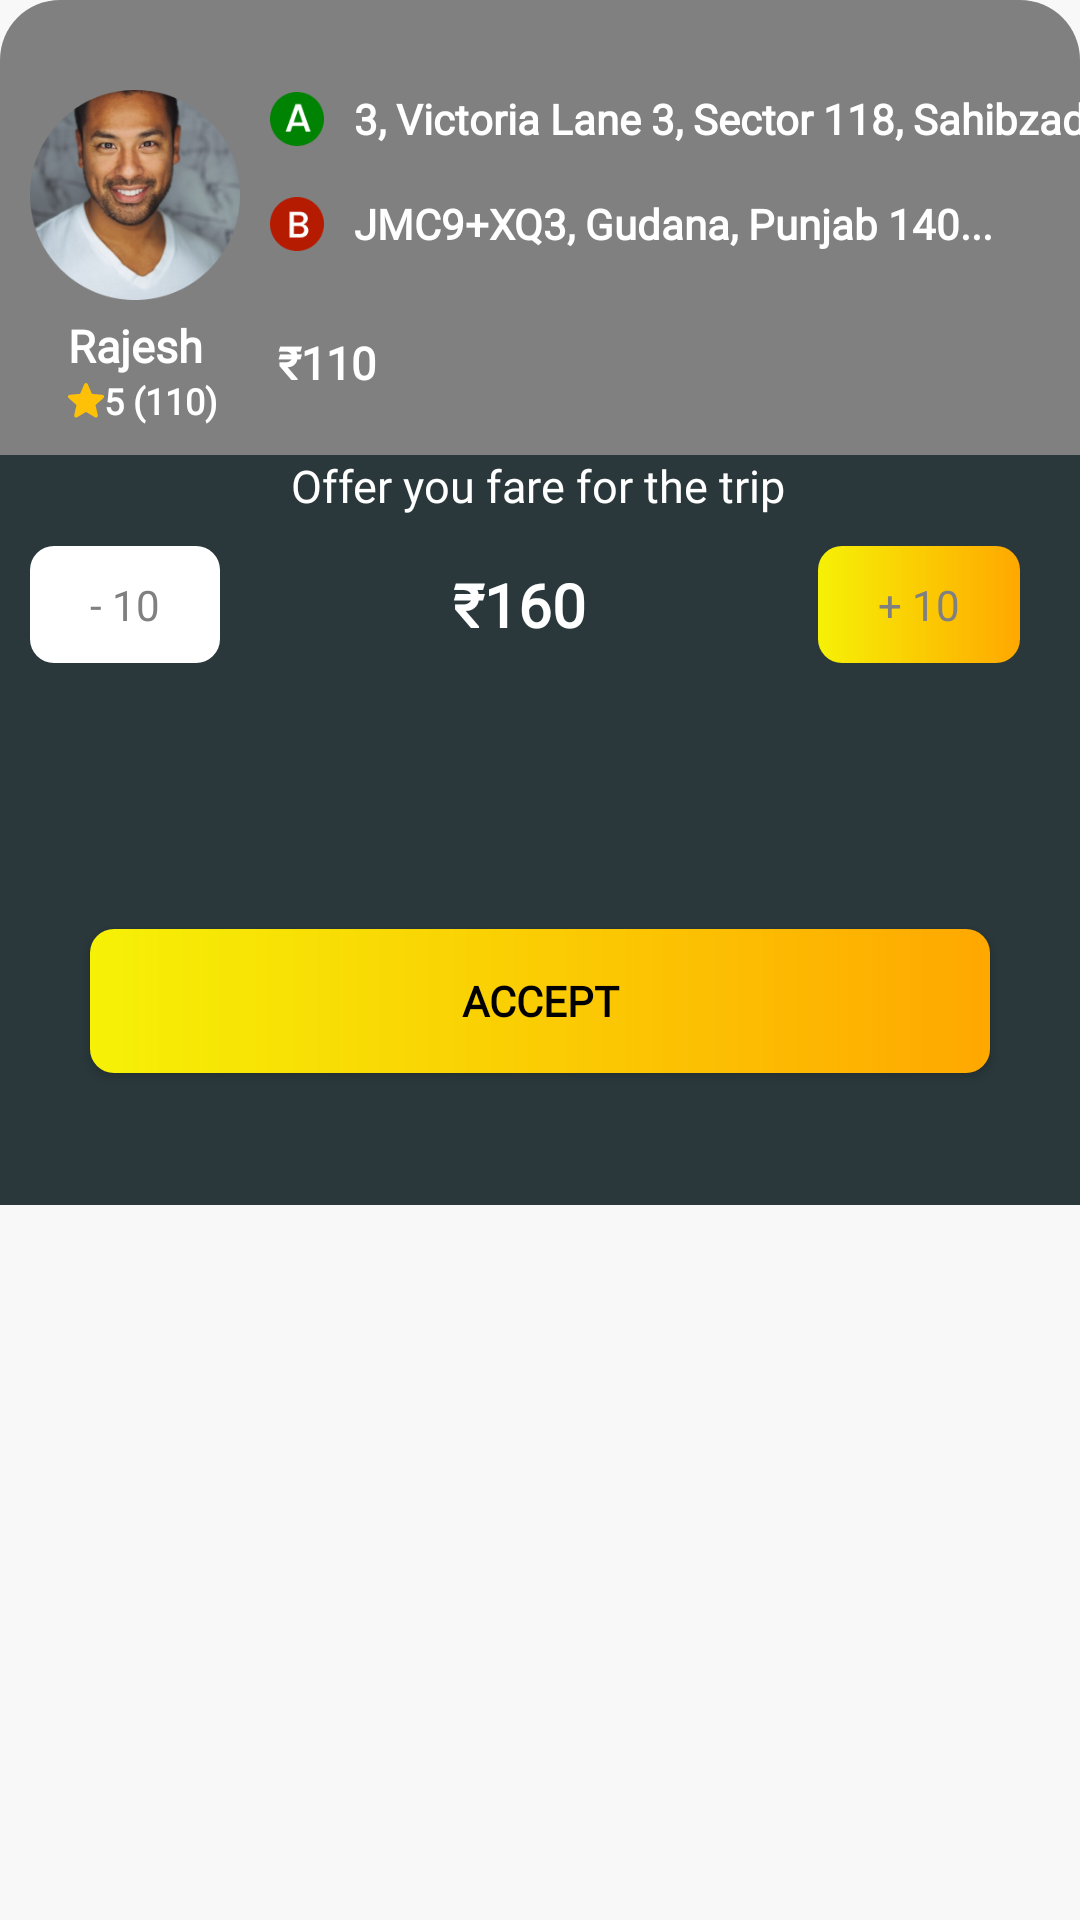

Write the Android layout XML for this screen, with the resource values it uses.
<!-- AndroidManifest.xml: application theme Theme.FyrFlyUser -->
<!-- res/layout/fragment_nearest_request.xml -->
<?xml version="1.0" encoding="utf-8"?>
<androidx.constraintlayout.widget.ConstraintLayout xmlns:android="http://schemas.android.com/apk/res/android"
    xmlns:app="http://schemas.android.com/apk/res-auto"
    xmlns:tools="http://schemas.android.com/tools"
    android:layout_width="match_parent"
    android:layout_height="wrap_content"
    android:background="#022A383B"
    tools:context=".fragments.driverPart.NearestRequestFragment">

    <androidx.core.widget.NestedScrollView
        android:layout_width="match_parent"
        android:layout_height="match_parent"
        android:fillViewport="true"
        app:layout_constraintTop_toTopOf="parent"
        tools:layout_editor_absoluteX="27dp">

        <androidx.constraintlayout.widget.ConstraintLayout
            android:layout_width="match_parent"
            android:layout_height="match_parent">


            <androidx.constraintlayout.widget.ConstraintLayout
                android:id="@+id/detail"
                android:layout_width="match_parent"
                android:layout_height="wrap_content"
                android:background="@drawable/upper_round"
                android:paddingVertical="10dp"
                app:layout_constraintTop_toTopOf="parent">

                <ImageView
                    android:id="@+id/img"
                    android:layout_width="70dp"
                    android:layout_height="70dp"
                    android:layout_marginStart="10dp"
                    android:layout_marginTop="20dp"
                    android:src="@drawable/circle_image"
                    app:layout_constraintStart_toStartOf="parent"
                    app:layout_constraintTop_toTopOf="parent" />

                <androidx.constraintlayout.widget.ConstraintLayout
                    android:id="@+id/one_ll"
                    android:layout_width="0dp"
                    android:layout_height="wrap_content"
                    android:layout_marginHorizontal="10dp"
                    app:layout_constraintStart_toEndOf="@id/img"
                    app:layout_constraintTop_toTopOf="@id/img">

                    <ImageView
                        android:id="@+id/a_one"
                        android:layout_width="18dp"
                        android:layout_height="18dp"
                        android:src="@drawable/green_a"
                        app:layout_constraintBottom_toBottomOf="parent"
                        app:layout_constraintStart_toStartOf="parent"
                        app:layout_constraintTop_toTopOf="parent" />

                    <TextView
                        android:layout_width="wrap_content"
                        android:layout_height="wrap_content"
                        android:layout_marginStart="10dp"
                        android:layout_marginEnd="20dp"
                        android:fontFamily="@font/poppins"
                        android:paddingEnd="10dp"
                        android:text="3, Victoria Lane 3, Sector 118, Sahibzada..."
                        android:textColor="@color/white"
                        android:textStyle="bold"
                        app:layout_constraintBottom_toBottomOf="parent"
                        app:layout_constraintEnd_toEndOf="parent"
                        app:layout_constraintStart_toEndOf="@id/a_one"
                        app:layout_constraintTop_toTopOf="parent" />

                </androidx.constraintlayout.widget.ConstraintLayout>

                <androidx.constraintlayout.widget.ConstraintLayout
                    android:layout_width="0dp"
                    android:layout_height="wrap_content"
                    android:layout_marginHorizontal="10dp"
                    app:layout_constraintBottom_toBottomOf="@id/img"
                    app:layout_constraintStart_toEndOf="@id/img"
                    app:layout_constraintTop_toBottomOf="@id/one_ll">

                    <ImageView
                        android:id="@+id/b_two"
                        android:layout_width="18dp"
                        android:layout_height="18dp"
                        android:src="@drawable/red_b"
                        app:layout_constraintBottom_toBottomOf="parent"
                        app:layout_constraintStart_toStartOf="parent"
                        app:layout_constraintTop_toTopOf="parent" />

                    <TextView
                        android:layout_width="wrap_content"
                        android:layout_height="wrap_content"
                        android:layout_marginStart="10dp"
                        android:fontFamily="@font/poppins"
                        android:text="JMC9+XQ3, Gudana, Punjab 140..."
                        android:textColor="@color/white"
                        android:textStyle="bold"
                        app:layout_constraintBottom_toBottomOf="parent"
                        app:layout_constraintStart_toEndOf="@id/b_two"
                        app:layout_constraintTop_toTopOf="parent" />

                </androidx.constraintlayout.widget.ConstraintLayout>

                <TextView
                    android:id="@+id/rating"
                    android:layout_width="wrap_content"
                    android:layout_height="wrap_content"
                    android:fontFamily="@font/poppins"
                    android:text="5 (110)"
                    android:textColor="@color/white"
                    android:textSize="12dp"
                    android:textStyle="bold"
                    app:layout_constraintStart_toEndOf="@id/star"
                    app:layout_constraintTop_toBottomOf="@id/name" />

                <TextView
                    android:id="@+id/price"
                    android:layout_width="wrap_content"
                    android:layout_height="wrap_content"
                    android:layout_marginStart="20dp"
                    android:fontFamily="@font/poppins"
                    android:text="₹110"
                    android:textColor="@color/white"
                    android:textSize="15dp"
                    android:textStyle="bold"
                    app:layout_constraintBottom_toBottomOf="parent"
                    app:layout_constraintStart_toEndOf="@id/rating"
                    app:layout_constraintTop_toBottomOf="@id/img" />


                <ImageView
                    android:id="@+id/star"
                    android:layout_width="12dp"
                    android:layout_height="12dp"
                    android:src="@drawable/star"
                    app:layout_constraintBottom_toBottomOf="@id/rating"
                    app:layout_constraintStart_toStartOf="@id/name"
                    app:layout_constraintTop_toBottomOf="@id/name" />

                <TextView
                    android:id="@+id/name"
                    android:layout_width="wrap_content"
                    android:layout_height="wrap_content"
                    android:layout_marginTop="5dp"
                    android:fontFamily="@font/poppins"
                    android:text="Rajesh"
                    android:textColor="@color/white"
                    android:textSize="15dp"
                    android:textStyle="bold"
                    app:layout_constraintEnd_toEndOf="@id/img"
                    app:layout_constraintStart_toStartOf="@id/img"
                    app:layout_constraintTop_toBottomOf="@id/img" />

            </androidx.constraintlayout.widget.ConstraintLayout>


            <androidx.constraintlayout.widget.ConstraintLayout
                android:layout_width="match_parent"
                android:layout_height="250dp"
                app:layout_constraintTop_toBottomOf="@+id/detail"
                android:background="#2A383B"
                tools:layout_editor_absoluteX="0dp">


                <TextView
                    android:id="@+id/offer_text"
                    android:layout_width="wrap_content"
                    android:layout_height="wrap_content"
                    android:fontFamily="@font/poppins"

                    android:text="Offer you fare for the trip"
                    android:textColor="@color/white"
                    android:textSize="15dp"
                    app:layout_constraintEnd_toEndOf="parent"
                    app:layout_constraintHorizontal_bias="0.497"
                    app:layout_constraintStart_toStartOf="parent"
                    tools:ignore="MissingConstraints"
                    tools:layout_editor_absoluteY="26dp" />

                <TextView
                    android:id="@+id/left"
                    android:layout_width="wrap_content"
                    android:layout_height="wrap_content"
                    android:layout_marginStart="10dp"
                    android:layout_marginTop="10dp"
                    android:background="@drawable/button_design"
                    android:backgroundTint="@color/white"
                    android:paddingHorizontal="20dp"
                    android:paddingVertical="10dp"
                    android:text="- 10"
                    android:textColor="@color/gray"
                    app:layout_constraintStart_toStartOf="parent"
                    app:layout_constraintTop_toBottomOf="@id/offer_text" />


                <TextView
                    android:layout_width="wrap_content"
                    android:layout_height="wrap_content"
                    android:layout_marginTop="10dp"
                    android:fontFamily="@font/poppins"
                    android:text="₹160"
                    android:textColor="@color/white"
                    android:textSize="20dp"
                    android:textStyle="bold"
                    app:layout_constraintBottom_toBottomOf="@id/left"
                    app:layout_constraintEnd_toStartOf="@id/right"
                    app:layout_constraintStart_toEndOf="@id/left"
                    app:layout_constraintTop_toBottomOf="@id/offer_text" />

                <TextView
                    android:id="@+id/right"
                    android:layout_width="wrap_content"
                    android:layout_height="wrap_content"
                    android:layout_marginTop="10dp"
                    android:layout_marginEnd="20dp"
                    android:background="@drawable/button_design"
                    android:paddingHorizontal="20dp"
                    android:paddingVertical="10dp"
                    android:text="+ 10"
                    android:textColor="@color/gray"
                    app:layout_constraintEnd_toEndOf="parent"
                    app:layout_constraintTop_toBottomOf="@id/offer_text" />

                <androidx.appcompat.widget.AppCompatButton
                    android:id="@+id/accept"
                    android:layout_width="match_parent"
                    android:layout_height="wrap_content"
                    android:layout_marginHorizontal="30dp"
                    android:layout_marginBottom="44dp"
                    android:background="@drawable/button_design"
                    android:fontFamily="@font/poppins"
                    android:text="Accept"
                    android:textColor="@color/black"
                    android:textStyle="bold"
                    app:layout_constraintBottom_toBottomOf="parent"
                    tools:layout_editor_absoluteX="30dp" />

            </androidx.constraintlayout.widget.ConstraintLayout>

        </androidx.constraintlayout.widget.ConstraintLayout>
    </androidx.core.widget.NestedScrollView>


</androidx.constraintlayout.widget.ConstraintLayout>
<!-- resources referenced by this layout -->
<resources>
  <color name="black">#FF000000</color>
  <color name="gray">#808080</color>
  <color name="white">#FFFFFFFF</color>
  <!-- drawable button_design (drawable) -->
  <?xml version="1.0" encoding="utf-8"?>
  <shape xmlns:android="http://schemas.android.com/apk/res/android" android:shape="rectangle">
  
    <gradient android:startColor="#F6F106" android:endColor="#FFA800"/>
      <corners android:radius="8dp"/>
  
  </shape>
  <!-- drawable circle_image: png bitmap (drawable-v24, 68735 bytes) -->
  <!-- drawable green_a: png bitmap (drawable-v24, 1513 bytes) -->
  <!-- drawable red_b: png bitmap (drawable, 1655 bytes) -->
  <!-- drawable star (drawable) -->
  <vector xmlns:android="http://schemas.android.com/apk/res/android"
      android:width="8dp"
      android:height="8dp"
      android:viewportWidth="8"
      android:viewportHeight="8">
    <path
        android:pathData="M7.9791,2.9127C7.9268,2.7507 7.7831,2.6357 7.6131,2.6204L5.3041,2.4107L4.391,0.2736C4.3237,0.117 4.1704,0.0156 4,0.0156C3.8297,0.0156 3.6764,0.117 3.609,0.274L2.696,2.4107L0.3866,2.6204C0.2169,2.636 0.0736,2.7507 0.0209,2.9127C-0.0317,3.0747 0.0169,3.2524 0.1453,3.3644L1.8906,4.8951L1.3759,7.1622C1.3383,7.3289 1.403,7.5012 1.5413,7.6012C1.6156,7.6549 1.7026,7.6822 1.7903,7.6822C1.8659,7.6822 1.941,7.6618 2.0083,7.6215L4,6.4311L5.9911,7.6215C6.1368,7.7092 6.3204,7.7012 6.4584,7.6012C6.5968,7.5009 6.6614,7.3285 6.6238,7.1622L6.1091,4.8951L7.8545,3.3647C7.9828,3.2524 8.0318,3.075 7.9791,2.9127Z"
        android:fillColor="#FFC107"/>
  </vector>
  <!-- drawable upper_round (drawable-v24) -->
  <?xml version="1.0" encoding="utf-8"?>
  <shape xmlns:android="http://schemas.android.com/apk/res/android" android:shape="rectangle">
  
      <corners android:topLeftRadius="20dp" android:topRightRadius="20dp"/>
      <solid android:color="@color/gray"/>
  
  </shape>
  <style name="Theme.FyrFlyUser" parent="Theme.MaterialComponents.DayNight.NoActionBar.Bridge">
  
          
          <item name="colorPrimary">@color/purple_500</item>
          <item name="colorPrimaryVariant">@color/purple_700</item>
          <item name="colorOnPrimary">@color/white</item>
          
          <item name="colorSecondary">@color/teal_200</item>
          <item name="colorSecondaryVariant">@color/teal_700</item>
          <item name="colorOnSecondary">@color/black</item>
          
          <item name="android:statusBarColor">@color/app_color</item>
          <item name="bottomSheetDialogTheme">@style/CustomBottomSheetDialog</item>
          <item name="android:windowDisablePreview">true</item>
          <item name="android:windowIsTranslucent">true</item>
  
          
      </style>
  <color name="purple_500">#FF6200EE</color>
  <color name="purple_700">#FF3700B3</color>
  <color name="teal_200">#FF03DAC5</color>
  <color name="teal_700">#FF018786</color>
  <color name="app_color">#2A383B</color>
  <style name="CustomBottomSheetDialog" parent="@style/ThemeOverlay.MaterialComponents.BottomSheetDialog">
          <item name="bottomSheetStyle">@style/CustomBottomSheet</item>
      </style>
  <style name="CustomBottomSheet" parent="Widget.MaterialComponents.BottomSheet">
          <item name="shapeAppearanceOverlay">@style/CustomShapeAppearanceBottomSheetDialog</item>
      </style>
  <style name="CustomShapeAppearanceBottomSheetDialog" parent="">
          <item name="cornerFamily">rounded</item>
          <item name="cornerSizeTopRight">25dp</item>
          <item name="cornerSizeTopLeft">25dp</item>
          <item name="cornerSizeBottomRight">0dp</item>
          <item name="cornerSizeBottomLeft">0dp</item>
          <item name="backgroundColor">@color/app_color</item>
          <item name="backgroundTint">@color/app_color</item>
          <item name="backgroundTintMode">@color/app_color</item>
  
      </style>
</resources>
